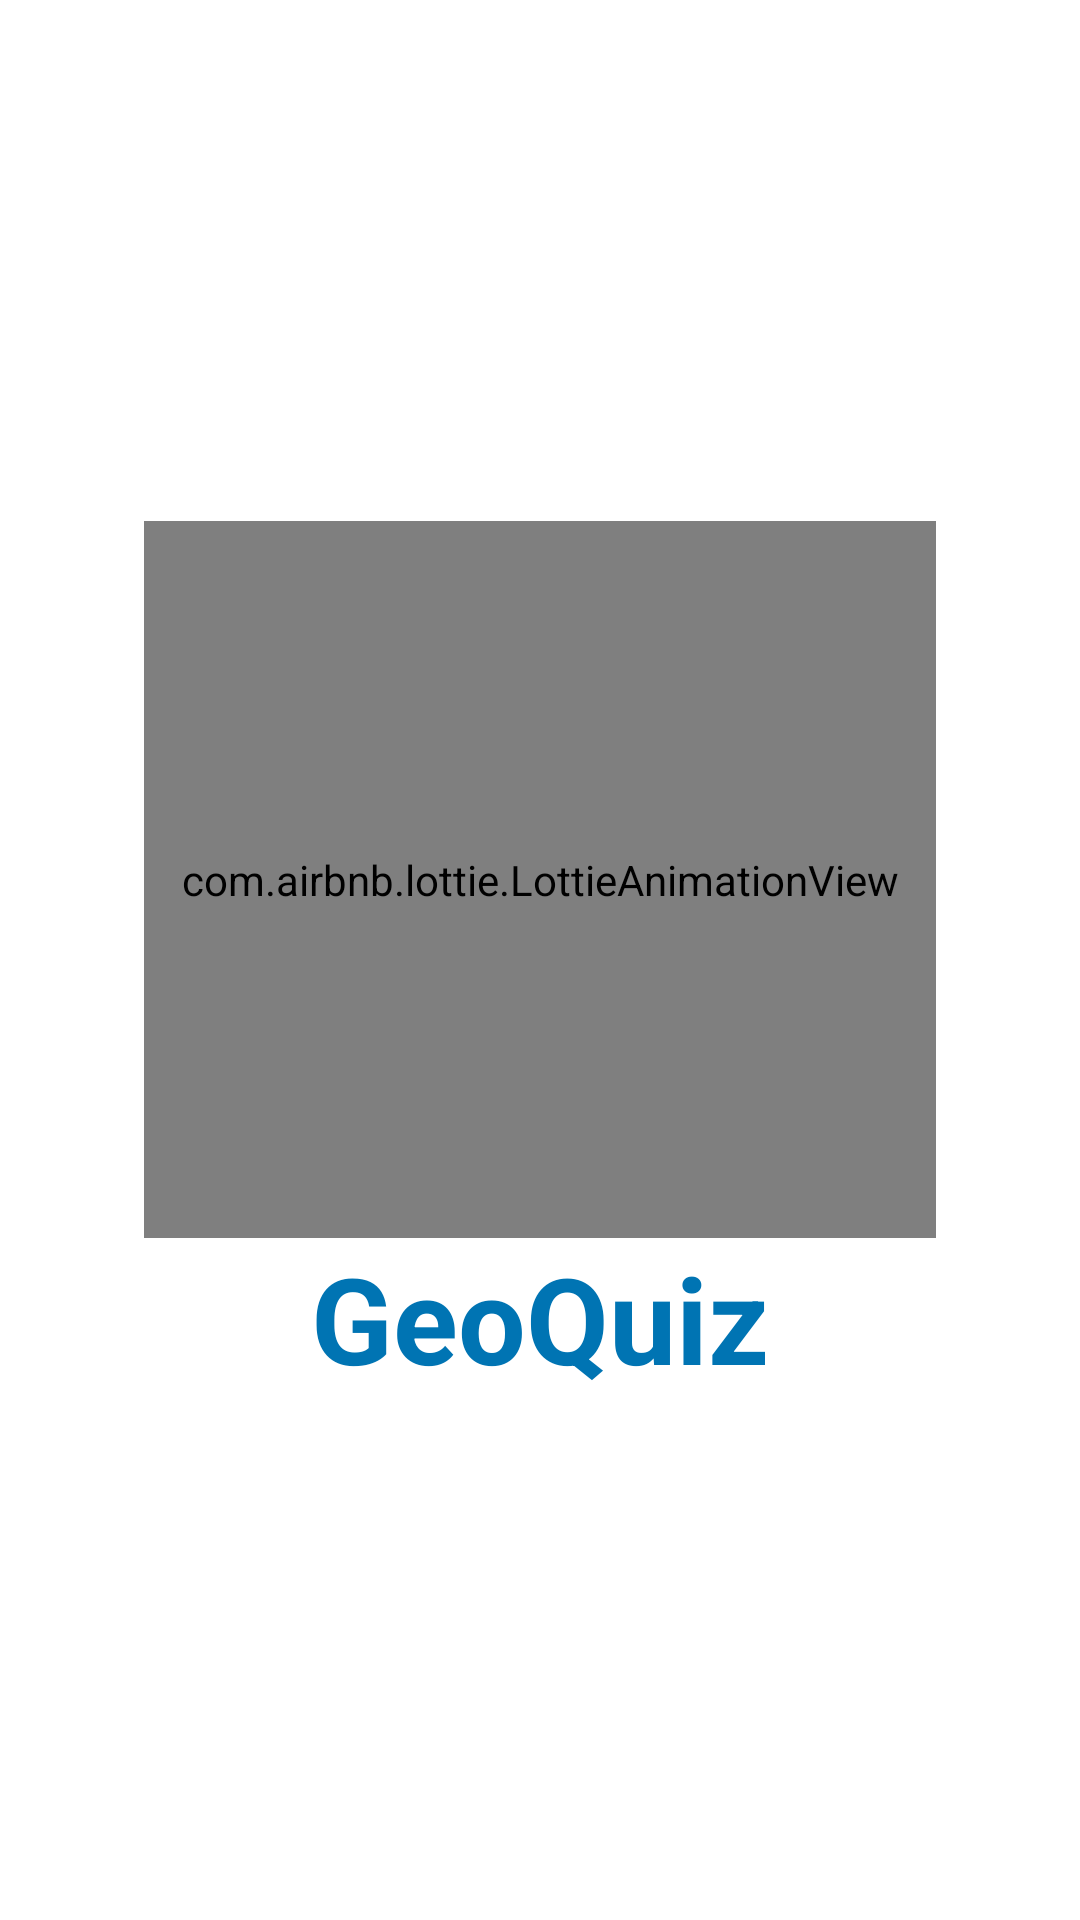

This screen was rendered from an Android layout file. Write that file and the resources it references.
<!-- AndroidManifest.xml: application theme Theme.GeoQuiz -->
<!-- res/layout/activity_splash_screen.xml -->
<?xml version="1.0" encoding="utf-8"?>
<LinearLayout xmlns:android="http://schemas.android.com/apk/res/android"
    xmlns:app="http://schemas.android.com/apk/res-auto"
    xmlns:tools="http://schemas.android.com/tools"
    android:layout_width="match_parent"
    android:layout_height="match_parent"
    android:orientation="vertical"
    android:gravity="center"
    tools:context=".SplashScreen">

    <com.airbnb.lottie.LottieAnimationView
        android:id="@+id/animationView"
        android:layout_width="264dp"
        android:layout_height="239dp"
        app:lottie_autoPlay="true"
        app:lottie_loop="true"
        app:lottie_rawRes="@raw/rotatingearth" />
    <TextView
        android:layout_width="match_parent"
        android:layout_height="wrap_content"
        android:text="@string/app_name"
        android:textStyle="bold"
        android:gravity="center"
        android:textColor="@color/purple_700"
        android:textSize="40sp">

    </TextView>


</LinearLayout>
<!-- resources referenced by this layout -->
<resources>
  <color name="purple_700">#0074B3</color>
  <string name="app_name">GeoQuiz</string>
  <style name="Theme.GeoQuiz" parent="Theme.MaterialComponents.DayNight.DarkActionBar">
          
          <item name="colorPrimary">@color/purple_500</item>
          <item name="windowActionBar">false</item>
          <item name="windowNoTitle">true</item>
          <item name="colorPrimaryVariant">@color/purple_700</item>
          <item name="colorOnPrimary">@color/white</item>
          
          <item name="colorSecondary">@color/teal_200</item>
          <item name="colorSecondaryVariant">@color/teal_700</item>
          <item name="colorOnSecondary">@color/black</item>
          <item name="colorOnSurface">@color/black</item>
          
          <item name="android:statusBarColor">?attr/colorPrimaryVariant</item>
          
      </style>
  <color name="purple_500">#00DEEC</color>
  <color name="white">#FFFFFFFF</color>
  <color name="teal_200">#FF03DAC5</color>
  <color name="teal_700">#FF018786</color>
  <color name="black">#FF000000</color>
</resources>
